Image classification data set "dataset" (SnehalThakur/ComputerVision-CV on GitHub). Class labels (12): black-grass, charlock, cleavers, common chickweed, common wheat, fat hen, loose silky-bent, maize, scentless mayweed, shepherds purse, small-flowered cranesbill, sugar beet.

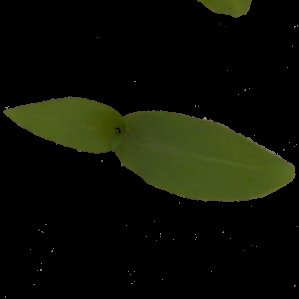
Label: maize

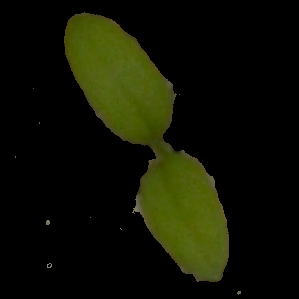
Label: common chickweed

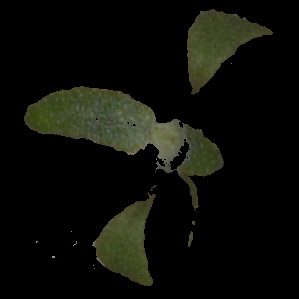
Label: fat hen

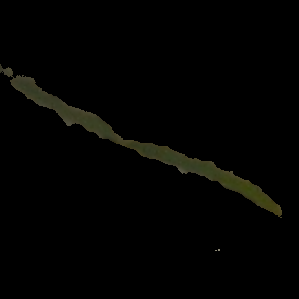
Label: black-grass

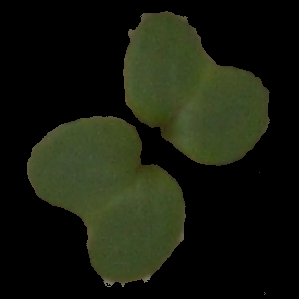
Label: charlock

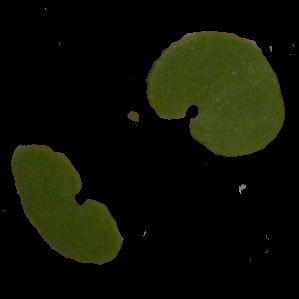
Label: small-flowered cranesbill
